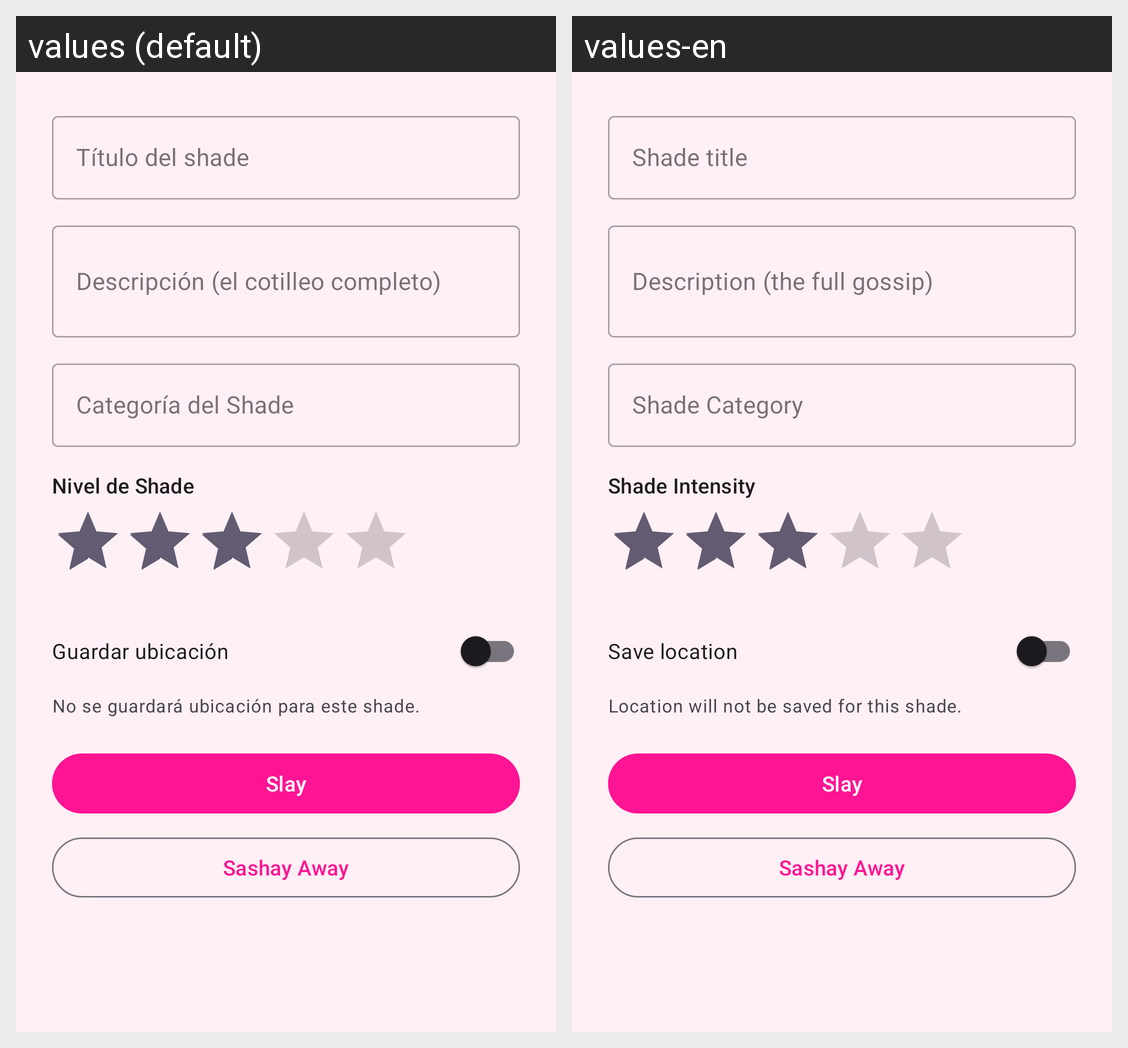

The same Android screen rendered under two of its app's locales, left to right. List the strings drawn on it with the default value and each locale's translation.
Android screen res/layout/dialog_add_edit_shade.xml rendered under 2 locales, left to right: values (default), values-en. Device: Nexus 5 (rendered at 1080×1920; each locale shown at half size, 540×960, under a caption strip naming it); theme Theme.SlayVault.
Strings drawn on this screen, with the default value and each locale's value (text and hints the layout hard-codes, and strings that could not be matched under every locale, appear in the picture but are not listed):

shade_title_hint
  values: Título del shade
  values-en: Shade title

shade_description_hint
  values: Descripción (el cotilleo completo)
  values-en: Description (the full gossip)

shade_category
  values: Categoría del Shade
  values-en: Shade Category

shade_intensity
  values: Nivel de Shade
  values-en: Shade Intensity

shade_save_location
  values: Guardar ubicación
  values-en: Save location

shade_location_not_saved
  values: No se guardará ubicación para este shade.
  values-en: Location will not be saved for this shade.

dialog_slay
  values: Slay
  values-en: Slay

dialog_sashay_away
  values: Sashay Away
  values-en: Sashay Away
